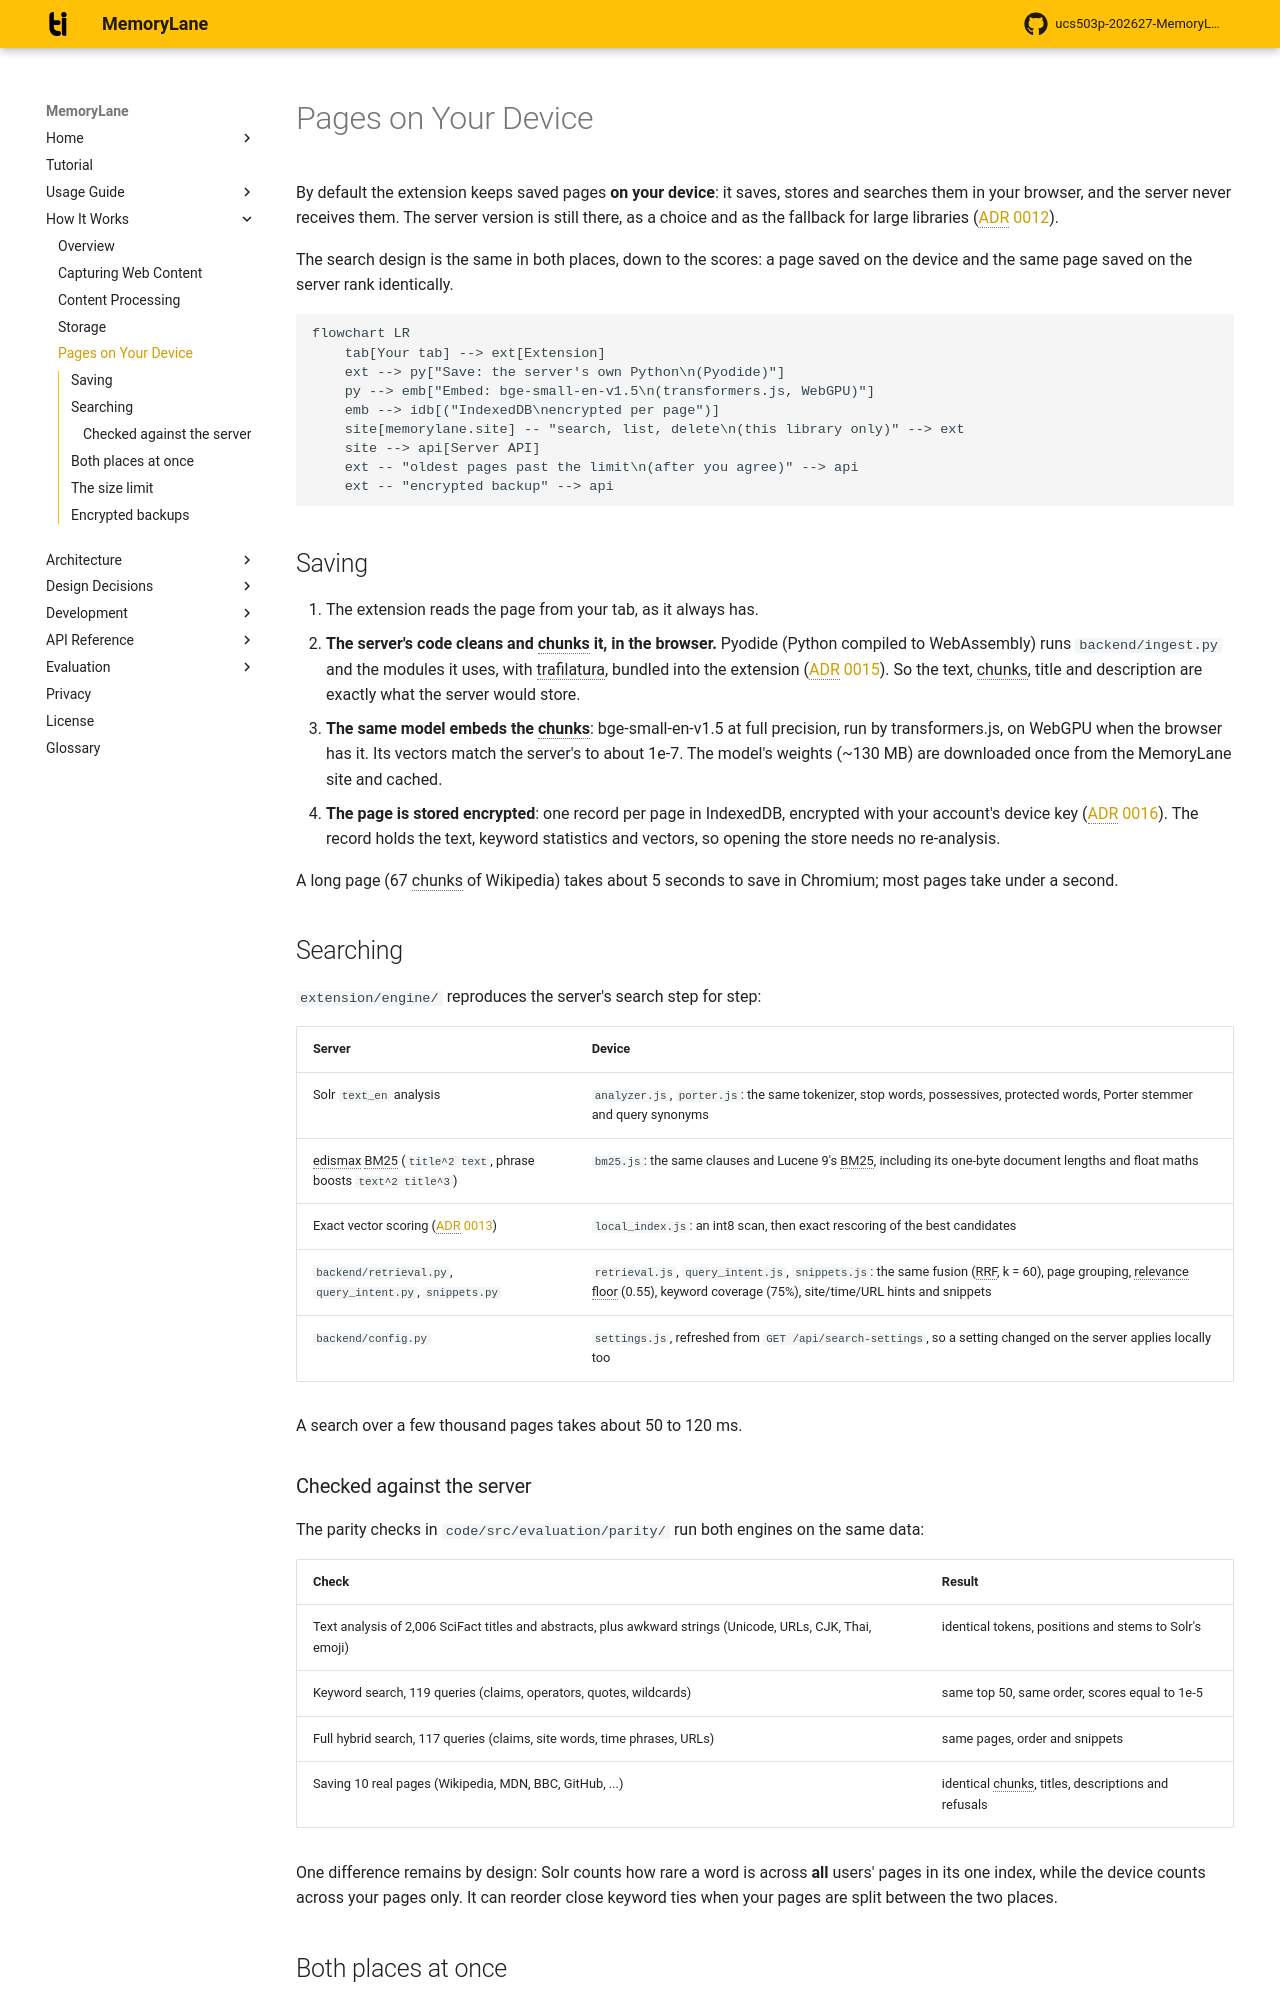

repository: rabeeh18/ucs503p-202627-MemoryLane · page: how-it-works/local-search/index.html · generator: mkdocs

# Pages on Your Device

By default the extension keeps saved pages **on your device**: it saves, stores and searches them in your browser, and the server never receives them. The server version is still there, as a choice and as the fallback for large libraries ([ADR 0012](../decisions/0012-local-first-storage.md)).

The search design is the same in both places, down to the scores: a page saved on the device and the same page saved on the server rank identically.

```mermaid
flowchart LR
    tab[Your tab] --> ext[Extension]
    ext --> py["Save: the server's own Python\n(Pyodide)"]
    py --> emb["Embed: bge-small-en-v1.5\n(transformers.js, WebGPU)"]
    emb --> idb[("IndexedDB\nencrypted per page")]
    site[memorylane.site] -- "search, list, delete\n(this library only)" --> ext
    site --> api[Server API]
    ext -- "oldest pages past the limit\n(after you agree)" --> api
    ext -- "encrypted backup" --> api
```

## Saving

1. The extension reads the page from your tab, as it always has.
2. **The server's code cleans and chunks it, in the browser.** Pyodide (Python compiled to WebAssembly) runs `backend/ingest.py` and the modules it uses, with trafilatura, bundled into the extension ([ADR 0015](../decisions/0015-server-code-in-the-browser.md)). So the text, chunks, title and description are exactly what the server would store.
3. **The same model embeds the chunks**: bge-small-en-v1.5 at full precision, run by transformers.js, on WebGPU when the browser has it. Its vectors match the server's to about 1e-7. The model's weights (~130 MB) are downloaded once from the MemoryLane site and cached.
4. **The page is stored encrypted**: one record per page in IndexedDB, encrypted with your account's device key ([ADR 0016](../decisions/0016-encrypt-local-pages-and-backups.md)). The record holds the text, keyword statistics and vectors, so opening the store needs no re-analysis.

A long page (67 chunks of Wikipedia) takes about 5 seconds to save in Chromium; most pages take under a second.

## Searching

`extension/engine/` reproduces the server's search step for step:

| Server | Device |
| --- | --- |
| Solr `text_en` analysis | `analyzer.js`, `porter.js`: the same tokenizer, stop words, possessives, protected words, Porter stemmer and query synonyms |
| edismax BM25 (`title^2 text`, phrase boosts `text^2 title^3`) | `bm25.js`: the same clauses and Lucene 9's BM25, including its one-byte document lengths and float maths |
| Exact vector scoring ([ADR 0013](../decisions/0013-exact-vector-search.md)) | `local_index.js`: an int8 scan, then exact rescoring of the best candidates |
| `backend/retrieval.py`, `query_intent.py`, `snippets.py` | `retrieval.js`, `query_intent.js`, `snippets.js`: the same fusion (RRF, k = 60), page grouping, relevance floor (0.55), keyword coverage (75%), site/time/URL hints and snippets |
| `backend/config.py` | `settings.js`, refreshed from `GET /api/search-settings`, so a setting changed on the server applies locally too |

A search over a few thousand pages takes about 50 to 120 ms.
